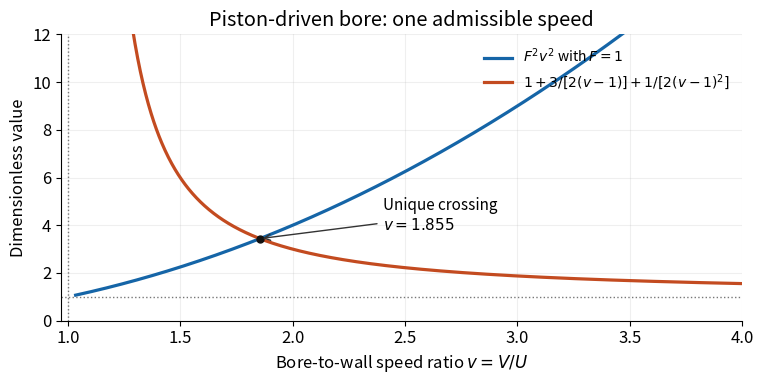

The matplotlib source for this figure:
"""Plot the hydraulic-bore speed equation; output is relative to cwd."""

from pathlib import Path

import matplotlib

matplotlib.use("Agg")
import matplotlib.pyplot as plt
import numpy as np


def main():
    plt.rcParams.update({"font.size": 12, "savefig.facecolor": "white"})
    v = np.linspace(1.035, 4.0, 1000)
    rhs = 1 + 3 / (2 * (v - 1)) + 1 / (2 * (v - 1) ** 2)
    low, high = 1.001, 4.0
    for _ in range(70):
        mid = (low + high) / 2
        residual = mid * mid - 1 - 3 / (2 * (mid - 1)) - 1 / (2 * (mid - 1) ** 2)
        if residual < 0:
            low = mid
        else:
            high = mid
    root = (low + high) / 2
    figure, ax = plt.subplots(figsize=(7.8, 4.0))
    ax.plot(v, v * v, color="#1565a7", linewidth=2.3, label=r"$F^2v^2$ with $F=1$")
    ax.plot(v, rhs, color="#c34b20", linewidth=2.3, label=r"$1+3/[2(v-1)]+1/[2(v-1)^2]$")
    ax.axvline(1, linestyle=":", color="#777777", linewidth=1)
    ax.axhline(1, linestyle=":", color="#777777", linewidth=1)
    ax.plot(root, root * root, "o", color="#111111", markersize=5)
    ax.annotate(f"Unique crossing\n$v={root:.3f}$", (root, root * root), (2.4, 3.8), arrowprops={"arrowstyle": "->", "color": "#333333"}, fontsize=11)
    ax.set(xlabel=r"Bore-to-wall speed ratio $v=V/U$", ylabel="Dimensionless value", xlim=(0.97, 4), ylim=(0, 12), title="Piston-driven bore: one admissible speed")
    ax.grid(alpha=0.20)
    ax.spines[["top", "right"]].set_visible(False)
    ax.legend(loc="upper right", fontsize=10, frameon=False)
    figure.tight_layout()
    figure.savefig(Path.cwd() / "2023-piston-bore-uniqueness.png", dpi=100)
    plt.close(figure)


if __name__ == "__main__":
    main()
